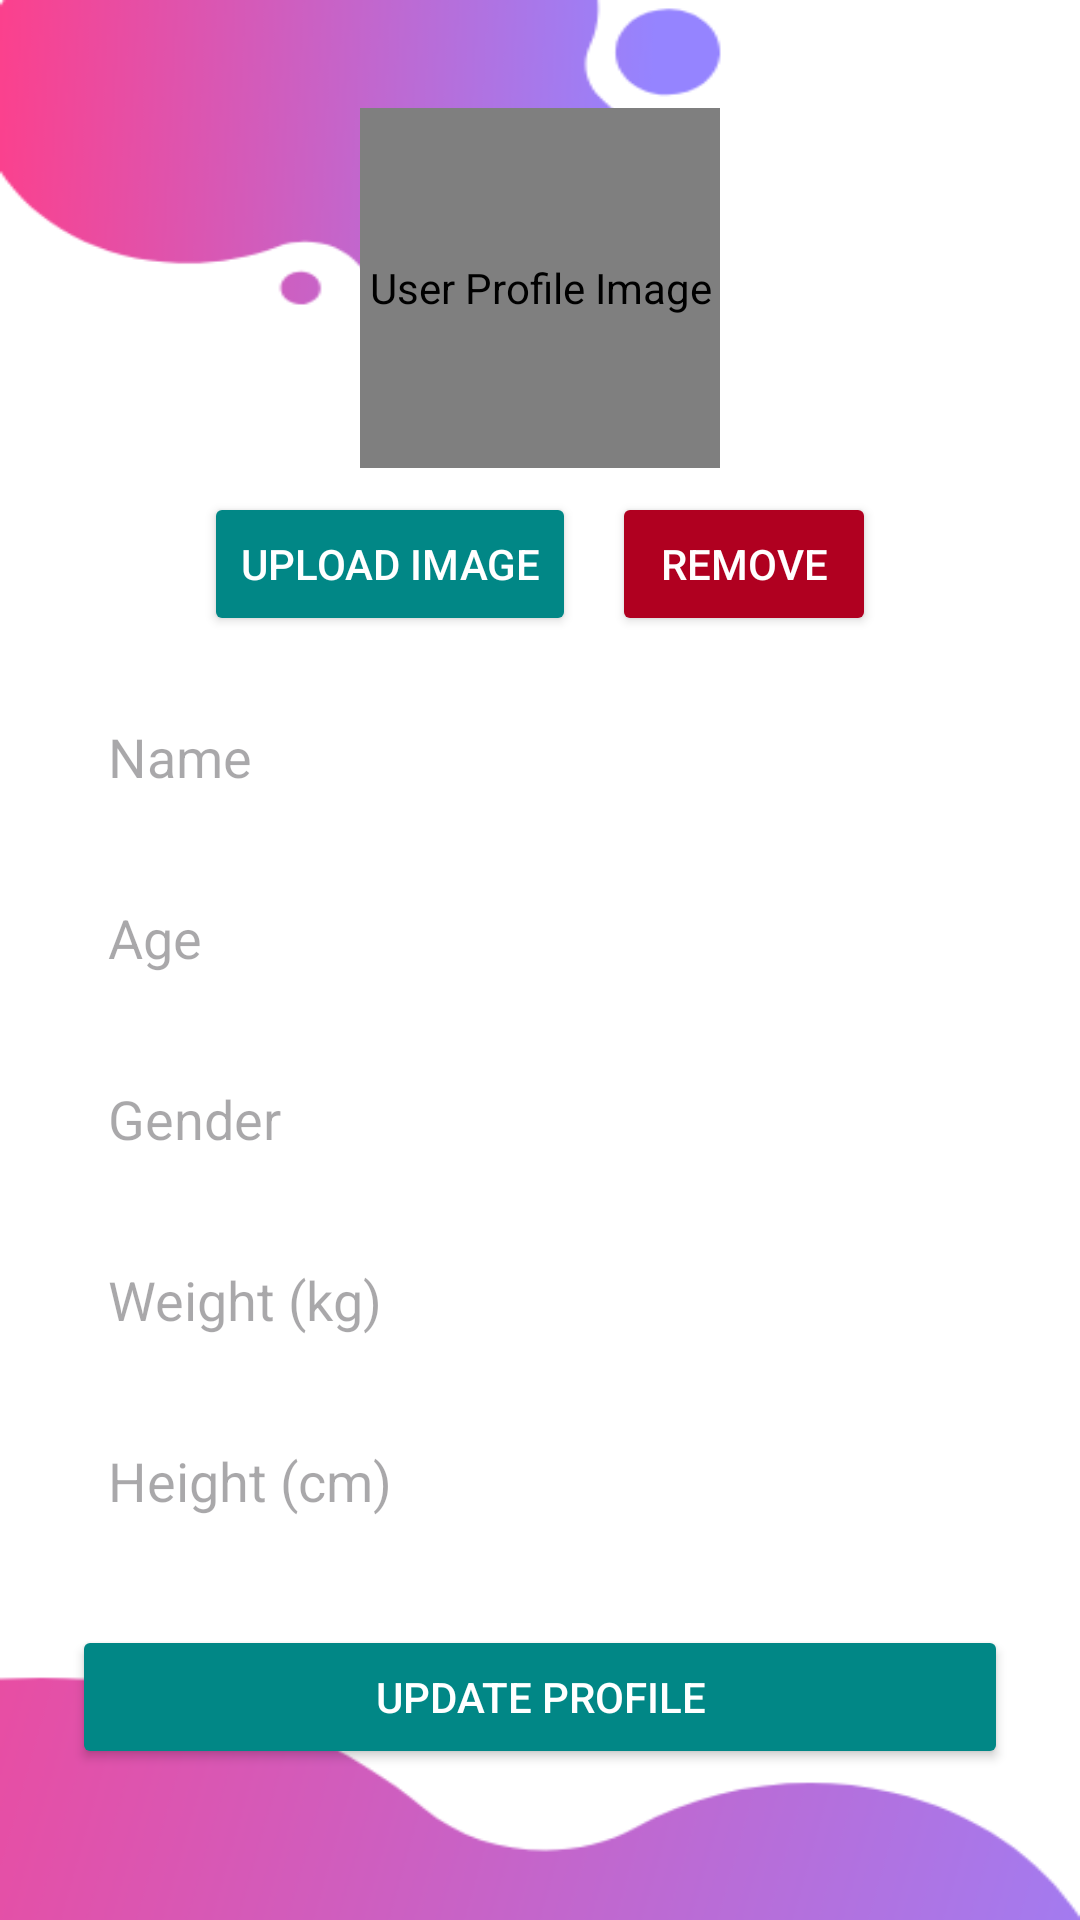

Produce the Android XML layout that renders to this screen, including the resource entries it uses.
<!-- AndroidManifest.xml: application theme Theme.AuraFit -->
<!-- res/layout/activity_edit_profile.xml -->
<?xml version="1.0" encoding="utf-8"?>
<ScrollView xmlns:android="http://schemas.android.com/apk/res/android"
    xmlns:app="http://schemas.android.com/apk/res-auto"
    android:layout_width="match_parent"
    android:layout_height="match_parent"
    android:background="@drawable/pagebkg"
    android:padding="24dp">

    <LinearLayout
        android:orientation="vertical"
        android:layout_width="match_parent"
        android:layout_height="wrap_content"
        android:gravity="center_horizontal">

        
        <de.hdodenhof.circleimageview.CircleImageView
            android:id="@+id/editProfileImage"
            android:layout_width="120dp"
            android:layout_height="120dp"
            android:src="@drawable/profile"
            android:layout_marginTop="12dp"
            android:layout_gravity="center"
            android:contentDescription="User Profile Image"
            app:civ_border_color="@color/black"
            app:civ_border_width="2dp" />

        
        <LinearLayout
            android:layout_width="match_parent"
            android:layout_height="wrap_content"
            android:orientation="horizontal"
            android:gravity="center"
            android:layout_marginTop="8dp">

            <Button
                android:id="@+id/btnUploadImage"
                android:layout_width="wrap_content"
                android:layout_height="wrap_content"
                android:text="Upload Image"
                android:backgroundTint="@color/teal_700"
                android:textColor="@android:color/white"
                android:contentDescription="Upload new profile image" />

            <Button
                android:id="@+id/btnRemoveImage"
                android:layout_width="wrap_content"
                android:layout_height="wrap_content"
                android:text="Remove"
                android:layout_marginStart="12dp"
                android:backgroundTint="@color/design_default_color_error"
                android:textColor="@android:color/white"
                android:contentDescription="Remove profile image" />
        </LinearLayout>

        
        <EditText
            android:id="@+id/editName"
            android:layout_width="match_parent"
            android:layout_height="wrap_content"
            android:hint="Name"
            android:inputType="textPersonName"
            android:maxLines="1"
            android:padding="12dp"
            android:layout_marginTop="16dp"
            android:background="@drawable/custom_edittext"
            android:contentDescription="Enter your name" />

        
        <EditText
            android:id="@+id/editAge"
            android:layout_width="match_parent"
            android:layout_height="wrap_content"
            android:hint="Age"
            android:inputType="number"
            android:maxLines="1"
            android:maxLength="3"
            android:padding="12dp"
            android:layout_marginTop="12dp"
            android:background="@drawable/custom_edittext"
            android:contentDescription="Enter your age" />

        
        <EditText
            android:id="@+id/editGender"
            android:layout_width="match_parent"
            android:layout_height="wrap_content"
            android:hint="Gender"
            android:inputType="text"
            android:maxLines="1"
            android:padding="12dp"
            android:layout_marginTop="12dp"
            android:background="@drawable/custom_edittext"
            android:contentDescription="Enter your gender" />

        
        <EditText
            android:id="@+id/editWeight"
            android:layout_width="match_parent"
            android:layout_height="wrap_content"
            android:hint="Weight (kg)"
            android:inputType="numberDecimal"
            android:maxLines="1"
            android:padding="12dp"
            android:layout_marginTop="12dp"
            android:background="@drawable/custom_edittext"
            android:contentDescription="Enter your weight in kilograms" />

        
        <EditText
            android:id="@+id/editHeight"
            android:layout_width="match_parent"
            android:layout_height="wrap_content"
            android:hint="Height (cm)"
            android:inputType="numberDecimal"
            android:maxLines="1"
            android:padding="12dp"
            android:layout_marginTop="12dp"
            android:background="@drawable/custom_edittext"
            android:contentDescription="Enter your height in centimeters" />

        
        <Button
            android:id="@+id/updateBtn"
            android:layout_width="match_parent"
            android:layout_height="wrap_content"
            android:text="Update Profile"
            android:layout_marginTop="24dp"
            android:backgroundTint="@color/teal_700"
            android:textColor="@android:color/white"
            android:contentDescription="Save profile updates" />

    </LinearLayout>
</ScrollView>
<!-- resources referenced by this layout -->
<resources>
  <color name="black">#FF000000</color>
  <color name="teal_700">#FF018786</color>
  <!-- drawable pagebkg: png bitmap (drawable, 19206 bytes) -->
  <!-- drawable profile (drawable) -->
  <layer-list xmlns:android="http://schemas.android.com/apk/res/android">
  
      
      <item>
          <shape android:shape="oval">
              <solid android:color="#F8F8F8"/>
              <stroke android:color="@color/black" android:width="2dp"/>
          </shape>
      </item>
  
      
      <item
          android:width="40dp"
          android:height="40dp"
          android:gravity="center">
          <vector xmlns:android="http://schemas.android.com/apk/res/android"
              android:width="24dp"
              android:height="24dp"
              android:viewportWidth="24"
              android:viewportHeight="24"
              android:tint="#000000">
  
              <path
                  android:fillColor="#000000"
                  android:pathData="M12,12c2.21,0 4,-1.79 4,-4s-1.79,-4 -4,-4s-4,1.79 -4,4s1.79,4 4,4zM2,20c0,-3.31 2.69,-6 6,-6h8c3.31,0 6,2.69 6,6v2H2v-2z"/>
          </vector>
      </item>
  
  </layer-list>
  <style name="Theme.AuraFit" parent="Theme.Material3.DayNight.NoActionBar">
          
          <item name="colorPrimary">@color/purple_500</item>
          <item name="colorPrimaryVariant">@color/lavender</item>
          <item name="colorOnPrimary">@color/white</item>
  
          
          <item name="colorSecondary">@color/purple_200</item>
          <item name="colorSecondaryVariant">@color/teal_700</item>
          <item name="colorOnSecondary">@color/black</item>
  
          
          <item name="android:statusBarColor">?attr/colorPrimaryVariant</item>
  
      </style>
  <color name="purple_500">#FF6200EE</color>
  <color name="lavender">#9C78E6</color>
  <color name="white">#FFFFFFFF</color>
  <color name="purple_200">#FFBB86FC</color>
</resources>
